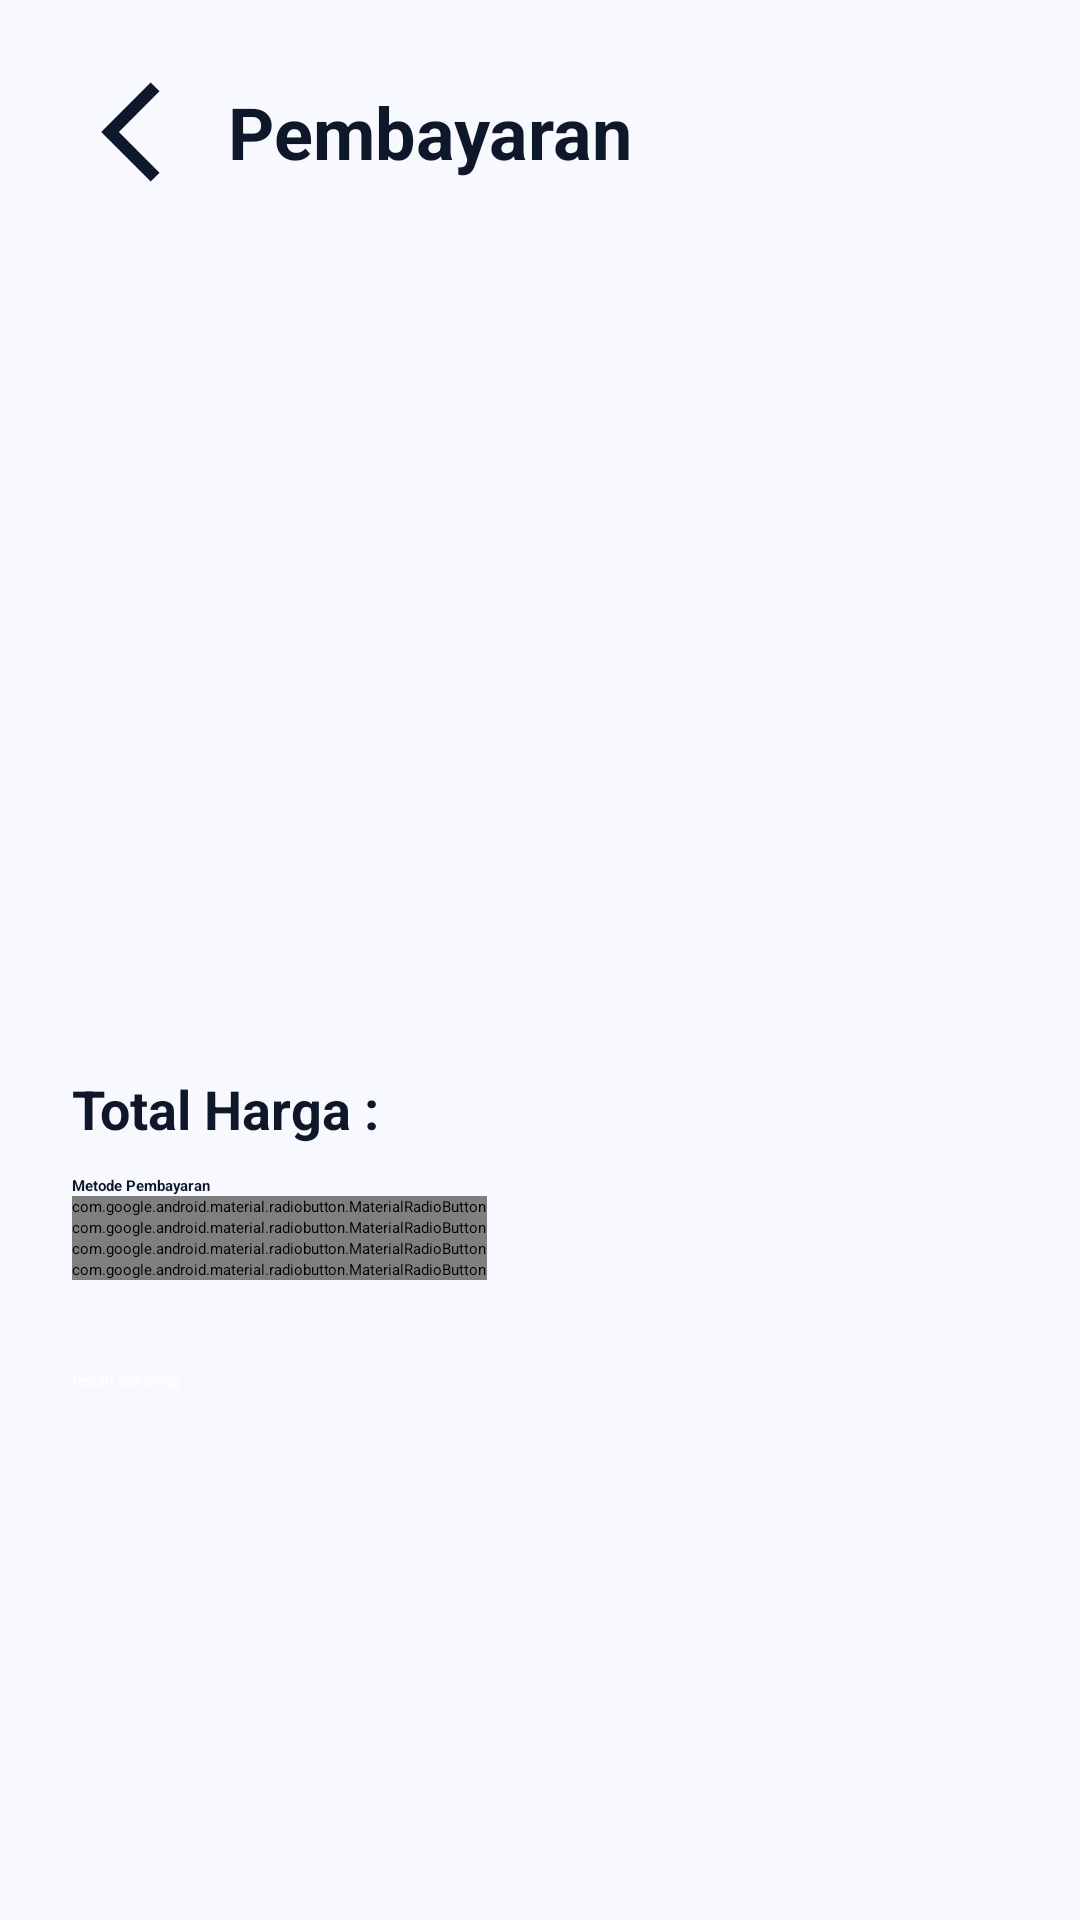

Here is an Android app screen rendered from its layout file. Give the layout XML and the strings, colors and styles it references.
<!-- AndroidManifest.xml: application theme Theme.MyTix -->
<!-- res/layout/activity_payment.xml -->
<?xml version="1.0" encoding="utf-8"?>
<ScrollView
    xmlns:android="http://schemas.android.com/apk/res/android"
    xmlns:app="http://schemas.android.com/apk/res-auto"
    android:layout_width="match_parent"
    android:layout_height="match_parent"
    android:background="@color/background">

    <LinearLayout
        android:layout_width="match_parent"
        android:layout_height="wrap_content"
        android:orientation="vertical"
        android:padding="24dp">

        <LinearLayout
            android:layout_width="match_parent"
            android:layout_height="wrap_content"
            android:layout_marginBottom="20dp"
            android:gravity="center_vertical"
            android:orientation="horizontal">

            <ImageButton
                android:id="@+id/btnBack"
                android:layout_width="40dp"
                android:layout_height="40dp"
                android:background="@android:color/transparent"
                android:contentDescription="Kembali"
                android:src="@drawable/ic_arrow_back"
                android:tint="@color/text_primary"/>

            <TextView
                android:layout_width="wrap_content"
                android:layout_height="wrap_content"
                android:layout_marginStart="12dp"
                android:text="Pembayaran"
                android:textColor="@color/text_primary"
                android:textSize="24sp"
                android:textStyle="bold"/>

        </LinearLayout>

        <TextView
            android:id="@+id/tvConcertName"
            android:layout_width="wrap_content"
            android:layout_height="wrap_content"
            android:textColor="@color/text_primary"
            android:textSize="20sp"
            android:layout_marginTop="0dp"/>

        <ImageView
            android:id="@+id/imgConcert"
            android:layout_width="match_parent"
            android:layout_height="200dp"
            android:layout_marginTop="5dp"
            android:scaleType="centerCrop"/>

        <TextView
            android:id="@+id/tvCategory"
            android:layout_width="wrap_content"
            android:layout_height="wrap_content"
            android:textColor="@color/text_primary"
            android:layout_marginTop="0dp"/>

        <TextView
            android:id="@+id/tvQuantity"
            android:layout_width="wrap_content"
            android:layout_height="wrap_content"
            android:textColor="@color/text_primary"
            android:textSize="18sp"
            android:layout_marginTop="0dp"/>

        <LinearLayout
            android:layout_width="wrap_content"
            android:layout_height="wrap_content"
            android:layout_marginTop="10dp"
            android:orientation="horizontal">

            <TextView
                android:layout_width="wrap_content"
                android:layout_height="wrap_content"
                android:text="Total Harga : "
                android:textColor="@color/text_primary"
                android:textStyle="bold"
                android:textSize="18sp"/>

            <TextView
                android:id="@+id/tvTotal"
                android:layout_width="wrap_content"
                android:layout_height="wrap_content"
                android:textColor="@color/mytix_pink"
                android:textStyle="bold"
                android:textSize="18sp"/>

        </LinearLayout>

        <TextView
            android:layout_width="wrap_content"
            android:layout_height="wrap_content"
            android:text="Metode Pembayaran"
            android:textColor="@color/text_primary"
            android:textStyle="bold"
            android:layout_marginTop="10dp"/>

        <RadioGroup
            android:id="@+id/radioGroupPayment"
            android:layout_width="match_parent"
            android:layout_height="wrap_content">

            <com.google.android.material.radiobutton.MaterialRadioButton
                android:id="@+id/rbQris"
                android:layout_width="wrap_content"
                android:layout_height="wrap_content"
                android:text="QRIS"
                android:textColor="@color/text_primary"
                app:buttonTint="@color/radio_button_color"/>

            <com.google.android.material.radiobutton.MaterialRadioButton
                android:id="@+id/rbDana"
                android:layout_width="wrap_content"
                android:layout_height="wrap_content"
                android:text="Dana"
                android:textColor="@color/text_primary"
                app:buttonTint="@color/radio_button_color"/>

            <com.google.android.material.radiobutton.MaterialRadioButton
                android:id="@+id/rbShopeePay"
                android:layout_width="wrap_content"
                android:layout_height="wrap_content"
                android:text="ShopeePay"
                android:textColor="@color/text_primary"
                app:buttonTint="@color/radio_button_color"/>

            <com.google.android.material.radiobutton.MaterialRadioButton
                android:id="@+id/rbBca"
                android:layout_width="wrap_content"
                android:layout_height="wrap_content"
                android:text="BCA Virtual Account"
                android:textColor="@color/text_primary"
                app:buttonTint="@color/radio_button_color"/>

        </RadioGroup>

        <Button
            android:id="@+id/btnOrderNow"
            android:layout_width="match_parent"
            android:layout_height="wrap_content"
            android:layout_marginTop="30dp"
            android:backgroundTint="@color/mytix_pink"
            android:textColor="@color/text_white"
            android:text="Pesan Sekarang" />

    </LinearLayout>

</ScrollView>
<!-- resources referenced by this layout -->
<resources>
  <color name="background">#f8f8ff</color>
  <color name="mytix_pink">#C71585</color>
  <color name="text_primary">#0F172A</color>
  <color name="text_white">#FFFFFF</color>
  <!-- drawable ic_arrow_back (drawable) -->
  <vector xmlns:android="http://schemas.android.com/apk/res/android" android:autoMirrored="true" android:height="24dp" android:viewportHeight="24" android:viewportWidth="24" android:width="24dp">
        
      <path android:fillColor="@color/text_primary" android:pathData="M17.51,3.87L15.73,2.1 5.84,12l9.9,9.9 1.77,-1.77L9.38,12l8.13,-8.13z"/>
      
  </vector>
  <style name="Theme.MyTix" parent="Base.Theme.MyTix" />
  <style name="Base.Theme.MyTix" parent="Theme.Material3.DayNight.NoActionBar">
  
      </style>
</resources>
